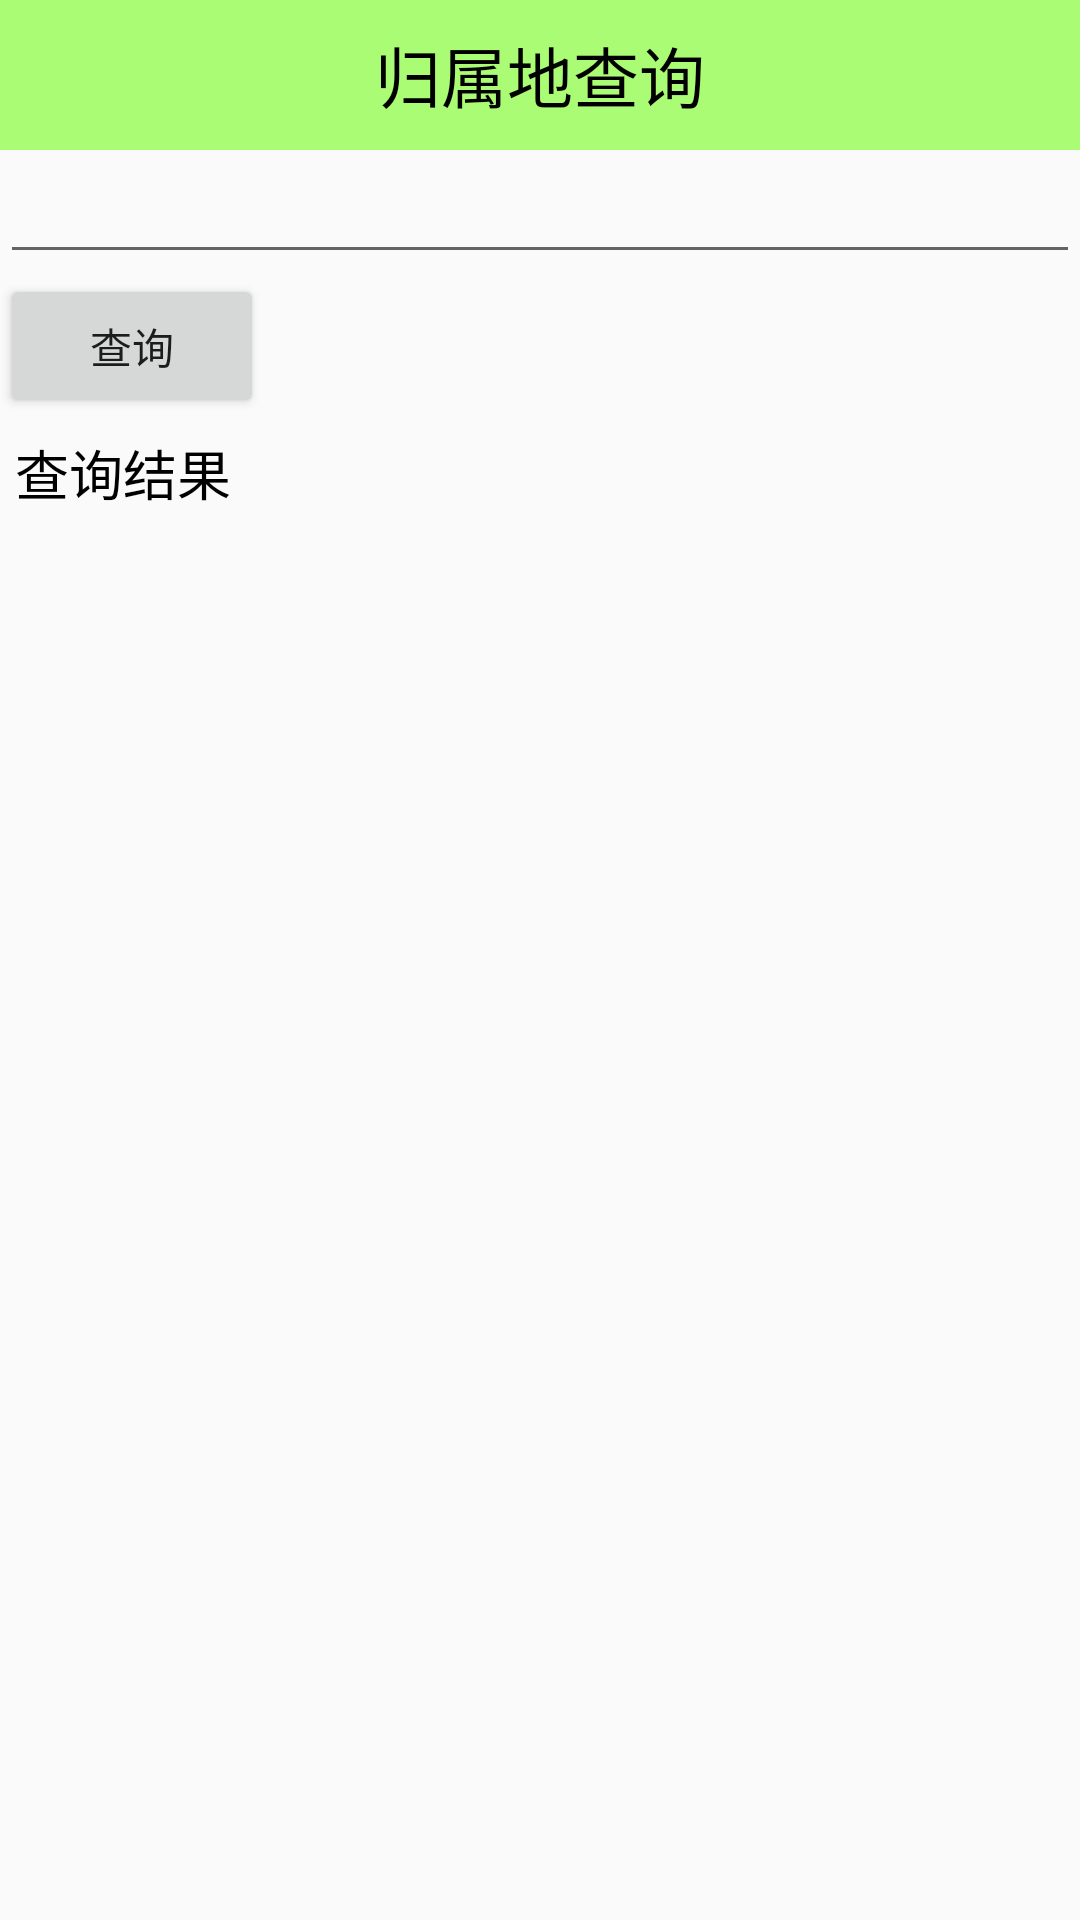

Here is an Android app screen rendered from its layout file. Give the layout XML and the strings, colors and styles it references.
<!-- AndroidManifest.xml: application theme Theme.AppCompat.Light.NoActionBar -->
<!-- res/layout/activity_address.xml -->
<?xml version="1.0" encoding="utf-8"?>
<LinearLayout xmlns:android="http://schemas.android.com/apk/res/android"
    android:layout_width="match_parent"
    android:layout_height="match_parent"
    android:orientation="vertical">

    <TextView
        style="@style/TitleStyle"
        android:text="归属地查询" />

    <EditText
        android:id="@+id/et_number"
        android:layout_width="match_parent"
        android:layout_height="wrap_content"
        android:inputType="number" />

    <Button
        android:layout_width="wrap_content"
        android:layout_height="wrap_content"
        android:onClick="query"
        android:text="查询" />

    <TextView
        android:id="@+id/tv_result"
        android:layout_width="wrap_content"
        android:layout_height="wrap_content"
        android:padding="5dp"
        android:text="查询结果"
        android:textColor="@color/black"
        android:textSize="18sp" />

</LinearLayout>
<!-- resources referenced by this layout -->
<resources>
  <color name="black">#000</color>
  <style name="TitleStyle">
          <item name="android:layout_width">match_parent</item>
          <item name="android:layout_height">50dp</item>
          <item name="android:background">#8866ff00</item>
          <item name="android:gravity">center</item>
          <item name="android:textColor">@color/black</item>
          <item name="android:textSize">22sp</item>
      </style>
</resources>
